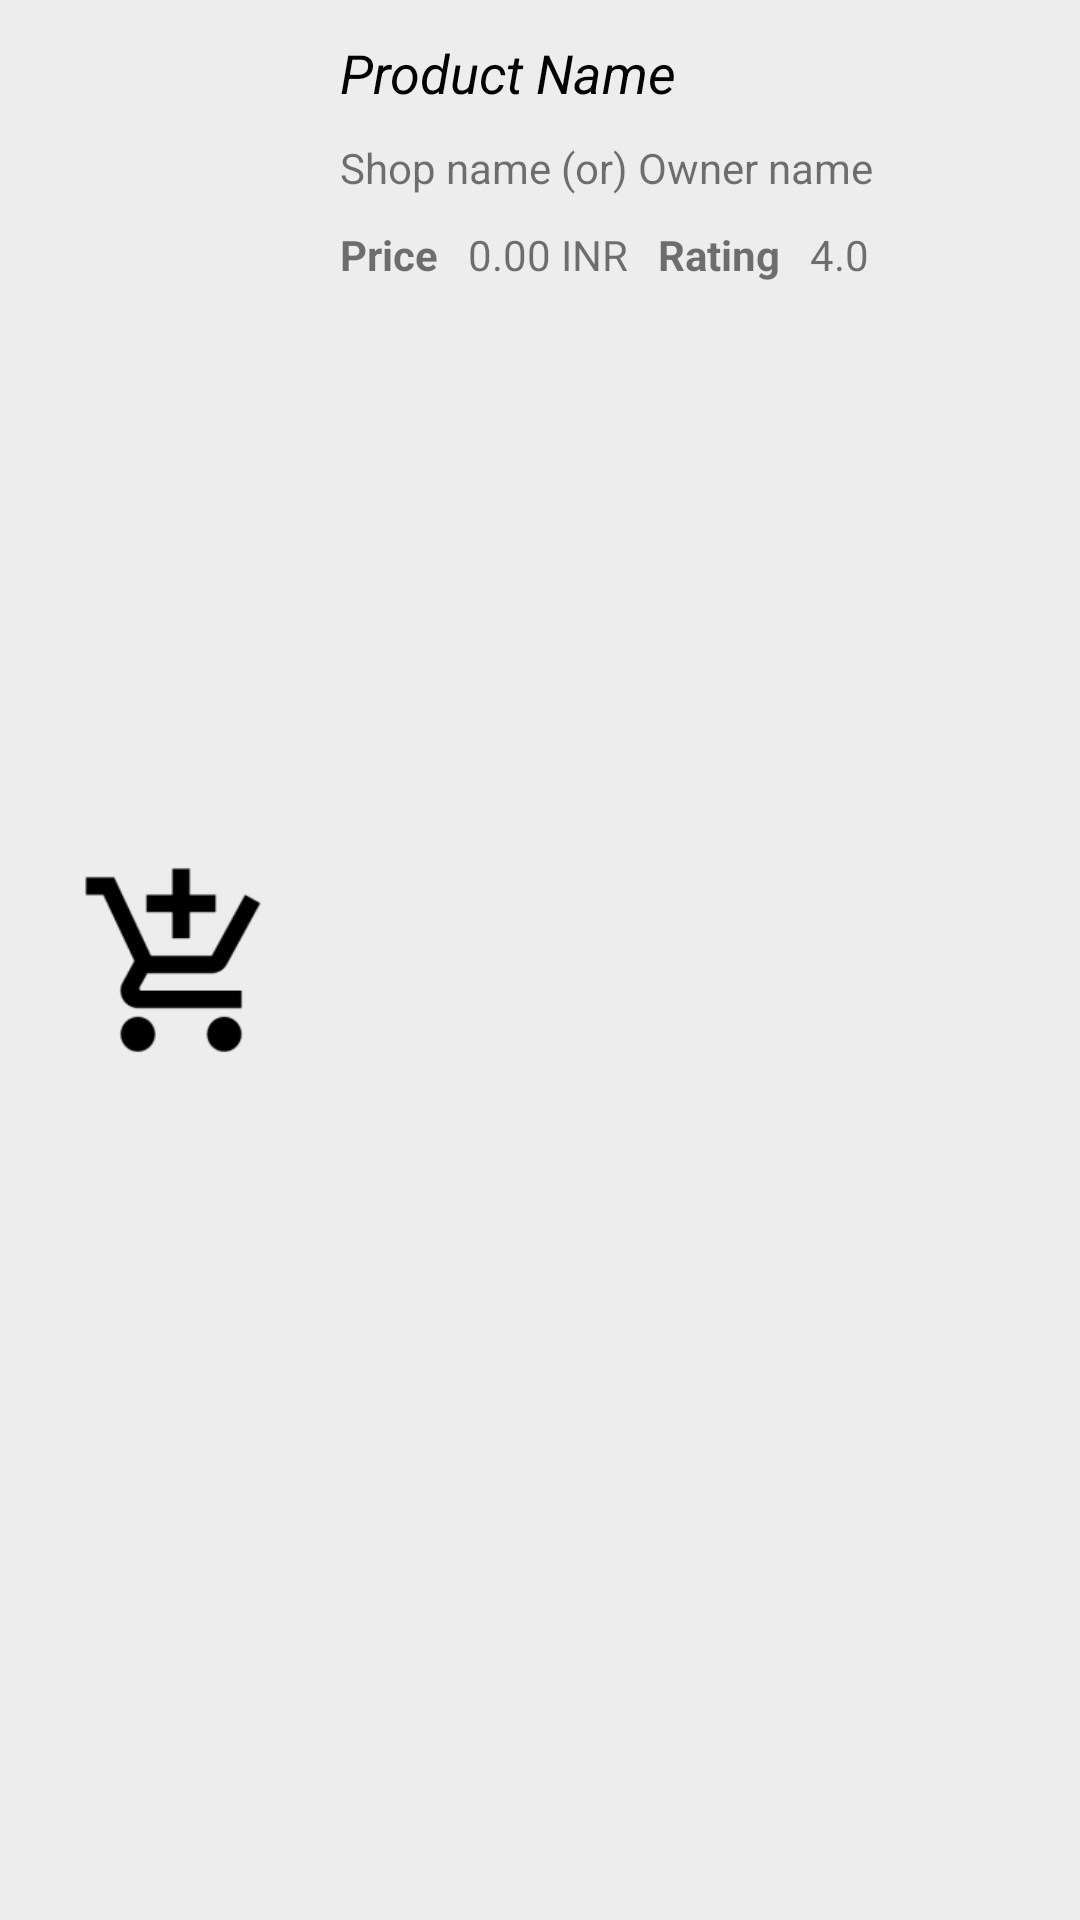

Write the Android layout XML for this screen, with the resource values it uses.
<!-- AndroidManifest.xml: application theme AppTheme -->
<!-- res/layout/custom_view_view_products.xml -->
<?xml version="1.0" encoding="utf-8"?>
<LinearLayout
    xmlns:android="http://schemas.android.com/apk/res/android"
    android:layout_width="match_parent"
    android:layout_height="wrap_content"
    android:background="#ededed"
    android:layout_margin="5sp"
    android:padding="7sp"
    android:baselineAligned="false">

    <RelativeLayout
        android:layout_width="0sp"
        android:layout_height="match_parent"
        android:layout_weight="1"
        android:layout_margin="10sp">

        <ImageView
            android:layout_width="70sp"
            android:layout_height="70sp"
            android:layout_centerHorizontal="true"
            android:layout_centerVertical="true"
            android:src="@mipmap/ic_cart"
            android:contentDescription="@string/shop_online"/>
    </RelativeLayout>

    <RelativeLayout
        android:layout_width="0sp"
        android:layout_height="match_parent"
        android:layout_weight="3">
        <TextView
            android:layout_width="wrap_content"
            android:layout_height="wrap_content"
            android:layout_alignParentTop="true"
            android:text="@string/product_name"
            android:textAppearance="@style/Base.TextAppearance.AppCompat.Medium"
            android:textColor="@android:color/black"
            android:id="@+id/text_view_view_products_product_name"
            android:textStyle="italic"
            android:padding="5sp"/>

        <TextView
            android:layout_width="wrap_content"
            android:layout_height="wrap_content"
            android:layout_below="@+id/text_view_view_products_product_name"
            android:text="@string/shop_name_or_owner_name"
            android:textAppearance="@style/Base.TextAppearance.AppCompat.Small"
            android:id="@+id/text_view_view_products_owner_name"
            android:padding="5sp"/>

        <TextView
            android:layout_width="wrap_content"
            android:layout_height="wrap_content"
            android:layout_below="@+id/text_view_view_products_owner_name"
            android:text="@string/price"
            android:padding="5sp"
            android:textStyle="bold"
            android:textAppearance="@style/Base.TextAppearance.AppCompat.Small"
            android:id="@+id/text_view_view_products_show_price"/>

        <TextView
            android:layout_width="wrap_content"
            android:layout_height="wrap_content"
            android:layout_alignTop="@+id/text_view_view_products_show_price"
            android:layout_toRightOf="@+id/text_view_view_products_show_price"
            android:layout_toEndOf="@+id/text_view_view_products_show_price"
            android:text="@string/dummy_price"
            android:padding="5sp"
            android:textAppearance="@style/Base.TextAppearance.AppCompat.Small"
            android:id="@+id/text_view_view_products_price"/>

        <TextView
            android:layout_width="wrap_content"
            android:layout_height="wrap_content"
            android:text="@string/rating"
            android:padding="5sp"
            android:textStyle="bold"
            android:textAppearance="@style/Base.TextAppearance.AppCompat.Small"
            android:layout_alignTop="@+id/text_view_view_products_price"
            android:layout_toRightOf="@+id/text_view_view_products_price"
            android:layout_toEndOf="@+id/text_view_view_products_price"
            android:id="@+id/text_view_view_show_rating"/>

        <TextView
            android:layout_width="wrap_content"
            android:layout_height="wrap_content"
            android:layout_alignTop="@+id/text_view_view_show_rating"
            android:layout_toRightOf="@+id/text_view_view_show_rating"
            android:layout_toEndOf="@+id/text_view_view_show_rating"
            android:text="@string/_4_0"
            android:padding="5sp"
            android:textAppearance="@style/Base.TextAppearance.AppCompat.Small"
            android:id="@+id/text_view_view_rating"/>

    </RelativeLayout>

</LinearLayout>
<!-- resources referenced by this layout -->
<resources>
  <!-- mipmap ic_cart: png bitmap (mipmap-hdpi, 1138 bytes) -->
  <string name="_4_0">4.0</string>
  <string name="dummy_price">0.00 INR</string>
  <string name="price">Price</string>
  <string name="product_name">Product Name</string>
  <string name="rating">Rating</string>
  <string name="shop_name_or_owner_name">Shop name (or) Owner name</string>
  <string name="shop_online">ONLINE SHOP</string>
  <style name="AppTheme" parent="Theme.AppCompat.Light.DarkActionBar">
          
          <item name="colorPrimary">@color/colorPrimary</item>
          <item name="colorPrimaryDark">@color/colorPrimaryDark</item>
          <item name="colorAccent">@color/colorAccent</item>
      </style>
  <color name="colorPrimary">#1fc18e</color>
  <color name="colorPrimaryDark">#019c6b</color>
  <color name="colorAccent">#10d798</color>
</resources>
